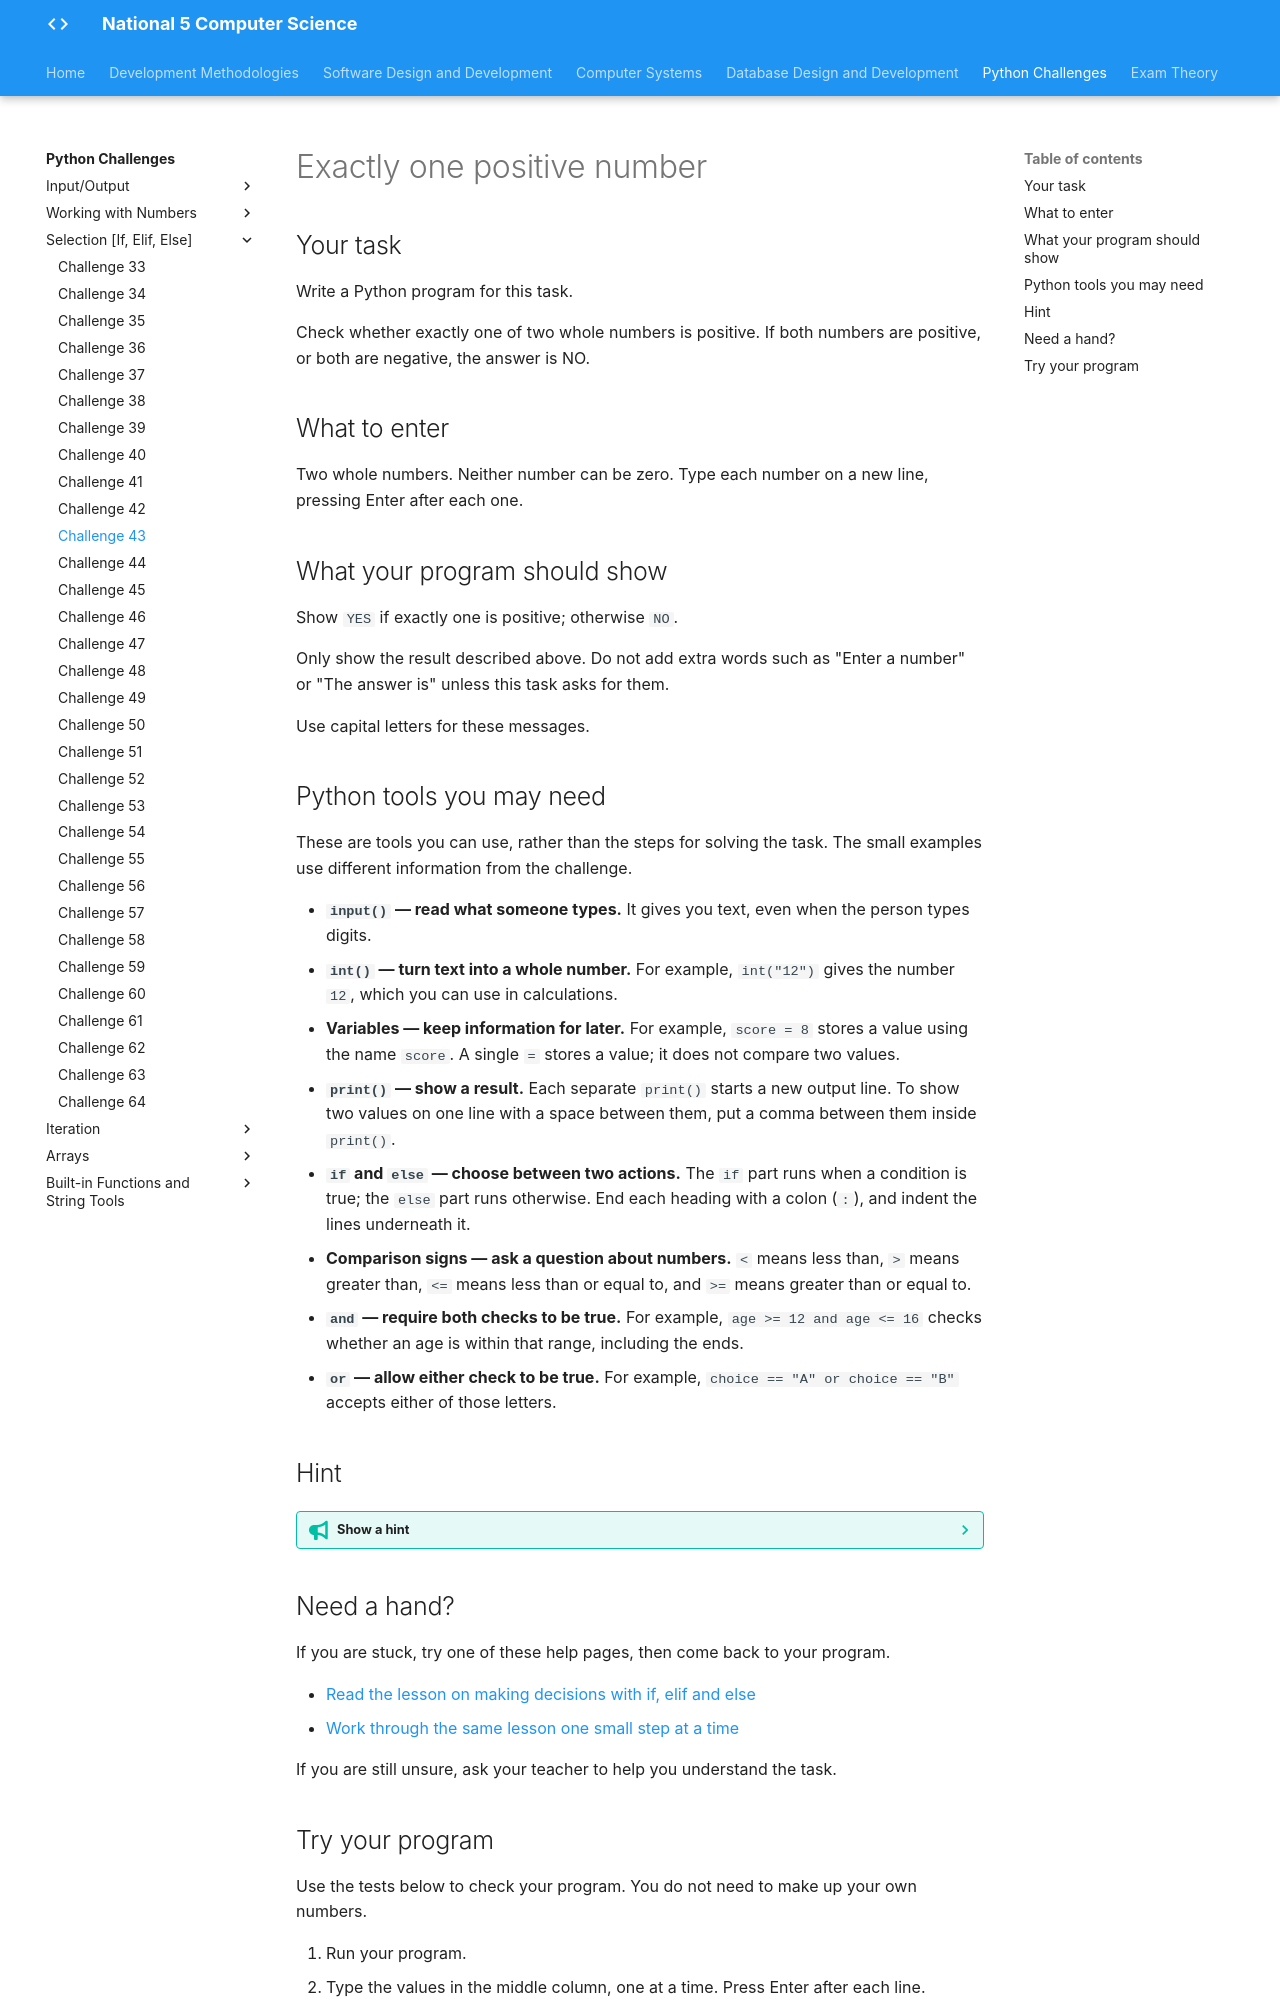

repository: Mr-Wood-CS/LN-National-5 · page: python-challenges/tasks/Challenge 43/index.html · generator: mkdocs

# Exactly one positive number

## Your task

Write a Python program for this task.

Check whether exactly one of two whole numbers is positive. If both numbers are positive, or both are negative, the answer is NO.

## What to enter

Two whole numbers. Neither number can be zero. Type each number on a new line, pressing Enter after each one.

## What your program should show

Show `YES` if exactly one is positive; otherwise `NO`.

Only show the result described above. Do not add extra words such as "Enter a number" or "The answer is" unless this task asks for them.

Use capital letters for these messages.

## Python tools you may need

These are tools you can use, rather than the steps for solving the task. The small examples use different information from the challenge.

- **`input()` — read what someone types.** It gives you text, even when the person types digits.
- **`int()` — turn text into a whole number.** For example, `int("12")` gives the number `12`, which you can use in calculations.
- **Variables — keep information for later.** For example, `score = 8` stores a value using the name `score`. A single `=` stores a value; it does not compare two values.
- **`print()` — show a result.** Each separate `print()` starts a new output line. To show two values on one line with a space between them, put a comma between them inside `print()`.
- **`if` and `else` — choose between two actions.** The `if` part runs when a condition is true; the `else` part runs otherwise. End each heading with a colon (`:`), and indent the lines underneath it.
- **Comparison signs — ask a question about numbers.** `<` means less than, `>` means greater than, `<=` means less than or equal to, and `>=` means greater than or equal to.
- **`and` — require both checks to be true.** For example, `age >= 12 and age <= 16` checks whether an age is within that range, including the ends.
- **`or` — allow either check to be true.** For example, `choice == "A" or choice == "B"` accepts either of those letters.

## Hint

??? tip "Show a hint"

    Consider the possible pairs: both positive, both negative, or one of each. Which kinds of pair fit the words 'exactly one'? Zero will not be entered in this task.

## Need a hand?

If you are stuck, try one of these help pages, then come back to your program.

- [Read the lesson on making decisions with if, elif and else](https://snakify.org/lessons/if_then_else_conditions/)
- [Work through the same lesson one small step at a time](https://snakify.org/lessons/if_then_else_conditions/steps/1/)

If you are still unsure, ask your teacher to help you understand the task.
